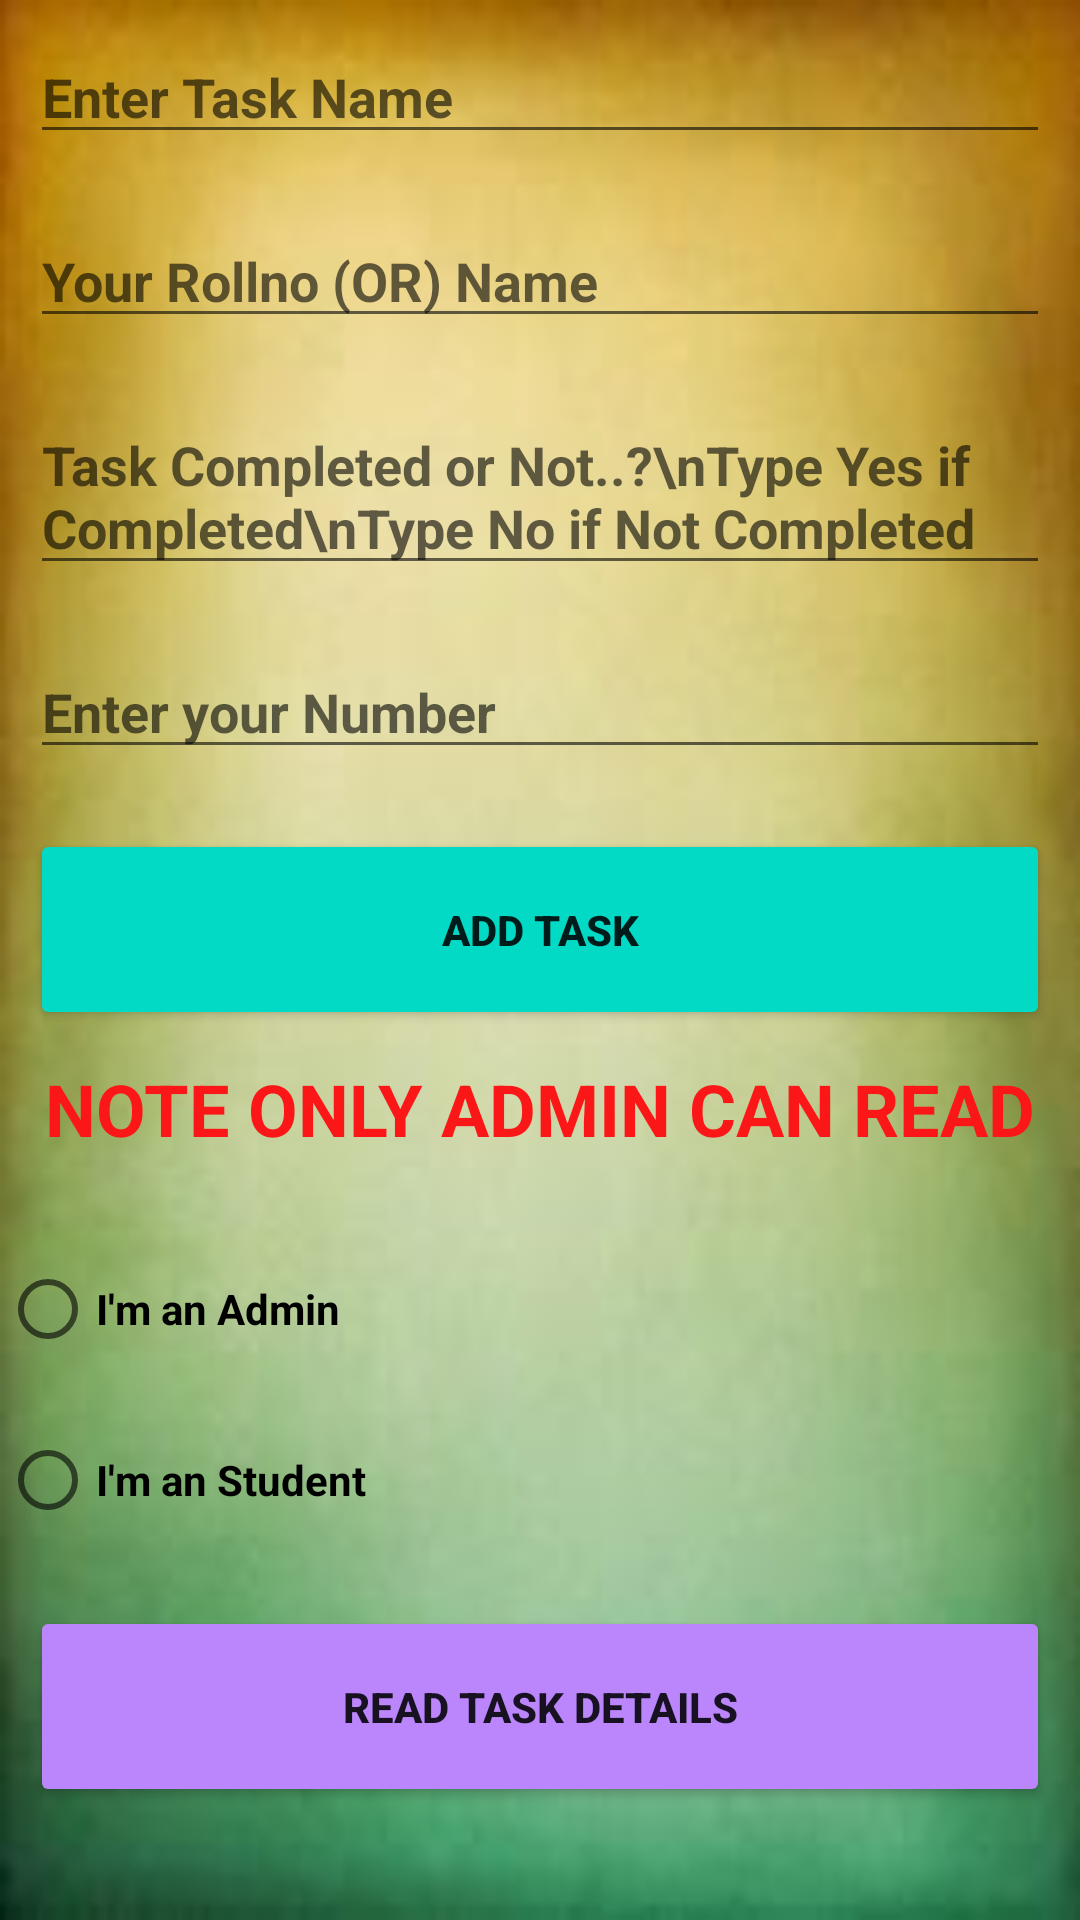

The Android layout XML behind this screen, and the referenced resources:
<!-- AndroidManifest.xml: application theme Theme.Registrationpurpose -->
<!-- res/layout/activity_main2.xml -->
<?xml version="1.0" encoding="utf-8"?>
<LinearLayout
    xmlns:android="http://schemas.android.com/apk/res/android"
    xmlns:tools="http://schemas.android.com/tools"
    android:layout_width="match_parent"
    android:layout_height="match_parent"
    android:orientation="vertical"
    android:background="@drawable/blur"
    tools:context=".MainActivity">

    
    <EditText
        android:id="@+id/idEdtCourseName"
        android:layout_width="match_parent"
        android:layout_height="wrap_content"
        android:layout_margin="10dp"
        android:hint="Enter Task Name"
        android:textStyle="bold" />

    
    <EditText
        android:id="@+id/idEdtCourseDuration"
        android:layout_width="match_parent"
        android:layout_height="wrap_content"
        android:layout_margin="10dp"
        android:hint="Your Rollno (OR) Name"
        android:textStyle="bold" />

    
    <EditText
        android:id="@+id/idEdtCourseTracks"
        android:layout_width="match_parent"
        android:layout_height="wrap_content"
        android:layout_margin="10dp"
        android:hint="Task Completed or Not..?\nType Yes if Completed\nType No if Not Completed"
        android:textStyle="bold" />

    
    <EditText
        android:id="@+id/idEdtCourseDescription"
        android:layout_width="match_parent"
        android:layout_height="wrap_content"
        android:layout_margin="10dp"
        android:hint="Enter your Number"
        android:inputType="number"
        android:textStyle="bold" />

    

    <Button
        android:id="@+id/idBtnAddCourse"
        android:layout_width="match_parent"
        android:layout_height="67dp"
        android:layout_margin="10dp"
        android:backgroundTint="@color/teal_200"
        android:text="Add Task"
        android:textAllCaps="true"
        android:textStyle="bold" />

    
    <TextView
        android:id="@+id/textView"
        android:layout_width="match_parent"
        android:layout_height="50dp"
        android:text="NOTE ONLY ADMIN CAN READ"
        android:textAlignment="center"
        android:textColor="#FB1717"
        android:textSize="24sp"
        android:textStyle="bold" />

    <RadioGroup
        android:id="@+id/radiogroups"
        android:layout_width="224dp"
        android:layout_height="122dp">

        <RadioButton
            android:id="@+id/radioButton"
            android:layout_width="match_parent"
            android:layout_height="66dp"
            android:text="I'm an Admin"
            android:textStyle="bold" />

        <RadioButton
            android:id="@+id/radioButton2"
            android:layout_width="match_parent"
            android:layout_height="wrap_content"
            android:text="I'm an Student"
            android:textStyle="bold" />
    </RadioGroup>

    <Button
        android:id="@+id/idBtnReadData"
        android:layout_width="match_parent"
        android:layout_height="67dp"
        android:layout_margin="10dp"
        android:backgroundTint="@color/purple_200"
        android:text="Read Task Details"
        android:textAllCaps="true"
        android:textStyle="bold"
        android:visibility="visible" />

</LinearLayout>
<!-- resources referenced by this layout -->
<resources>
  <color name="purple_200">#FFBB86FC</color>
  <color name="teal_200">#FF03DAC5</color>
  <!-- drawable blur: png bitmap (drawable, 3694 bytes) -->
  <style name="Theme.Registrationpurpose" parent="Theme.MaterialComponents.DayNight.DarkActionBar">
          
          <item name="colorPrimary">@color/purple_500</item>
          <item name="colorPrimaryVariant">@color/purple_700</item>
          <item name="colorOnPrimary">@color/white</item>
          
          <item name="colorSecondary">@color/teal_200</item>
          <item name="colorSecondaryVariant">@color/teal_700</item>
          <item name="colorOnSecondary">@color/black</item>
          
          <item name="android:statusBarColor">?attr/colorPrimaryVariant</item>
          
      </style>
  <color name="purple_500">#FF6200EE</color>
  <color name="purple_700">#FF3700B3</color>
  <color name="white">#FFFFFFFF</color>
  <color name="teal_700">#FF018786</color>
  <color name="black">#FF000000</color>
</resources>
